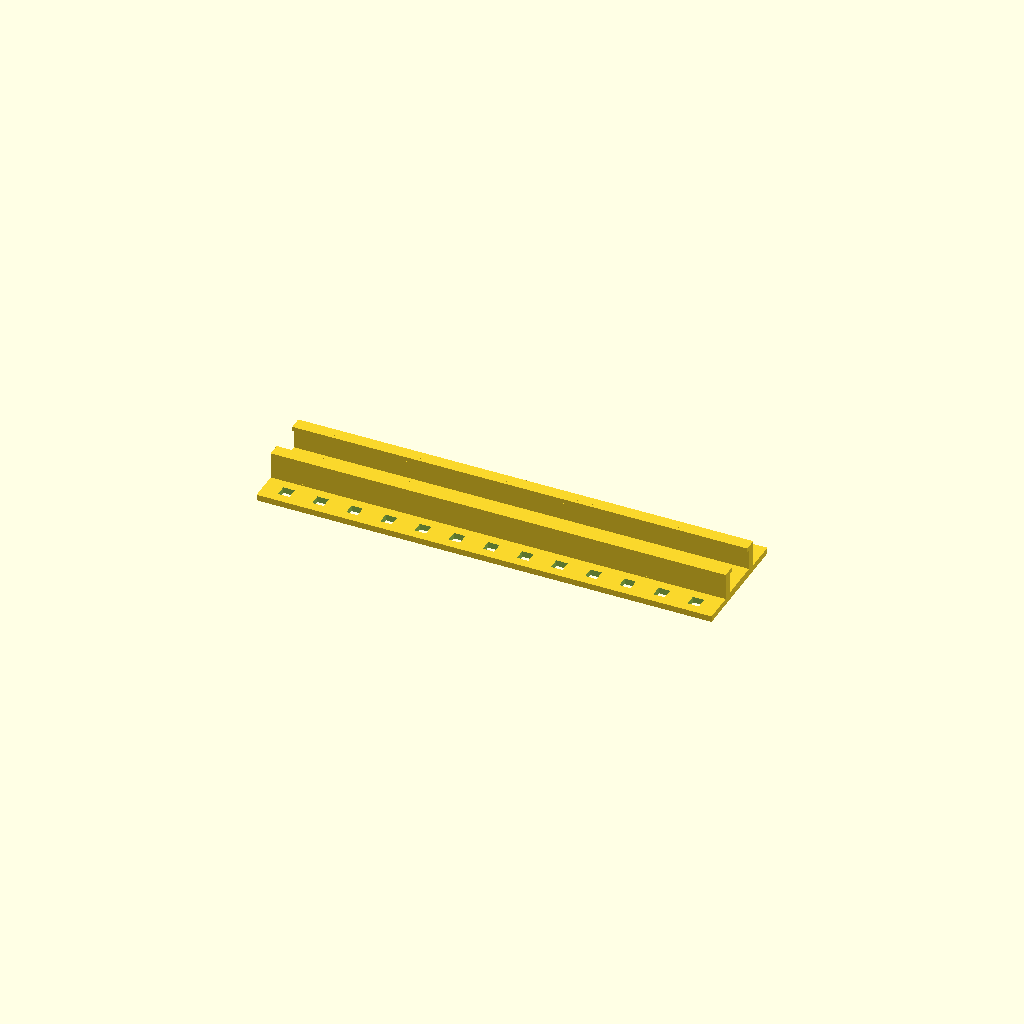
Cell 1: the model at its default parameters.
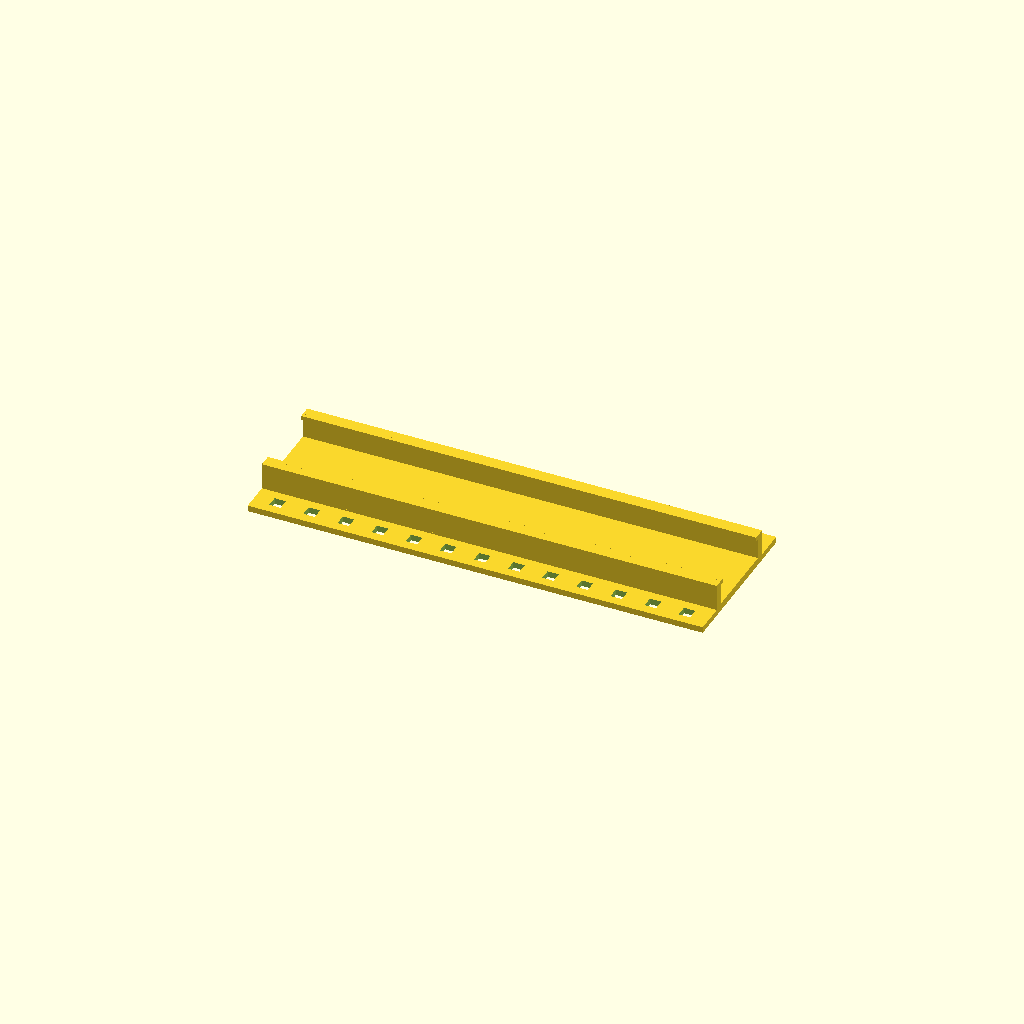
Cell 2: strip_w = 10 (everything else at default).
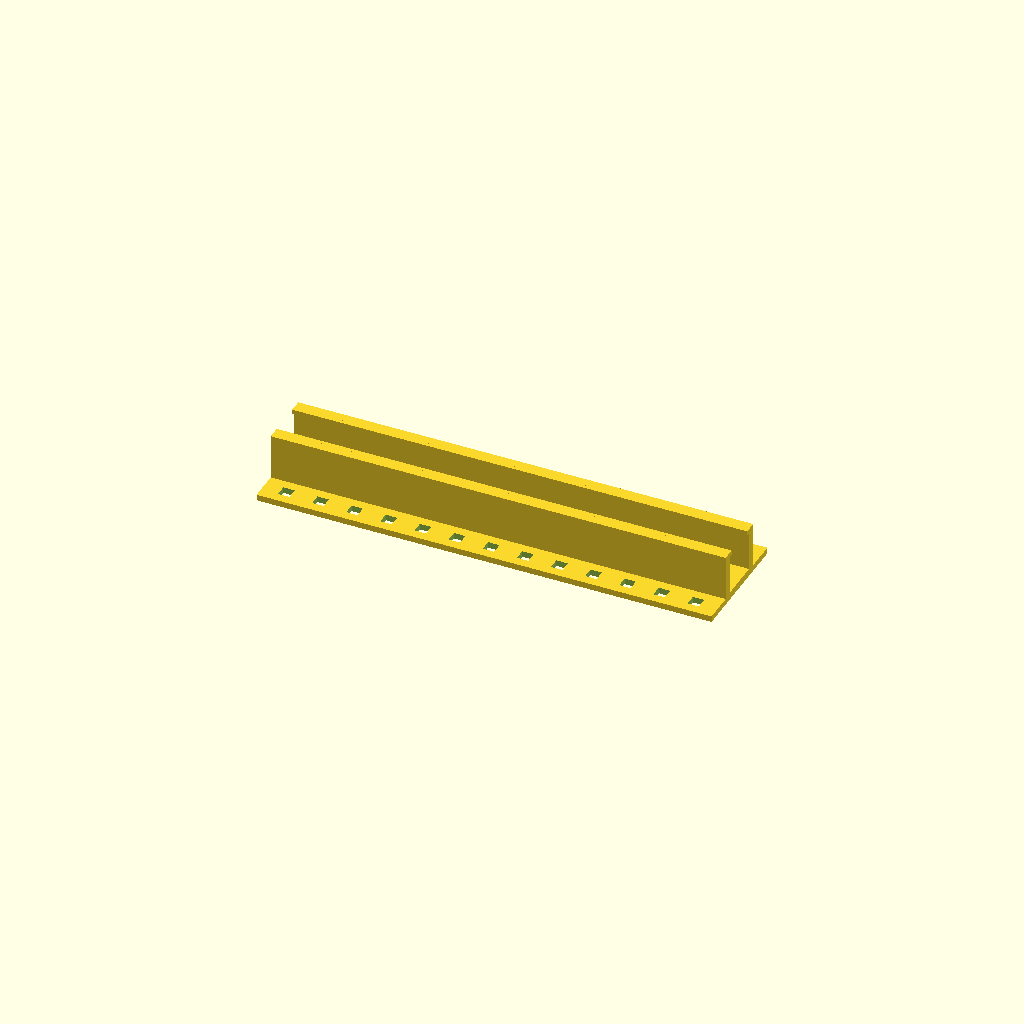
Cell 3: strip_t = 5 (everything else at default).
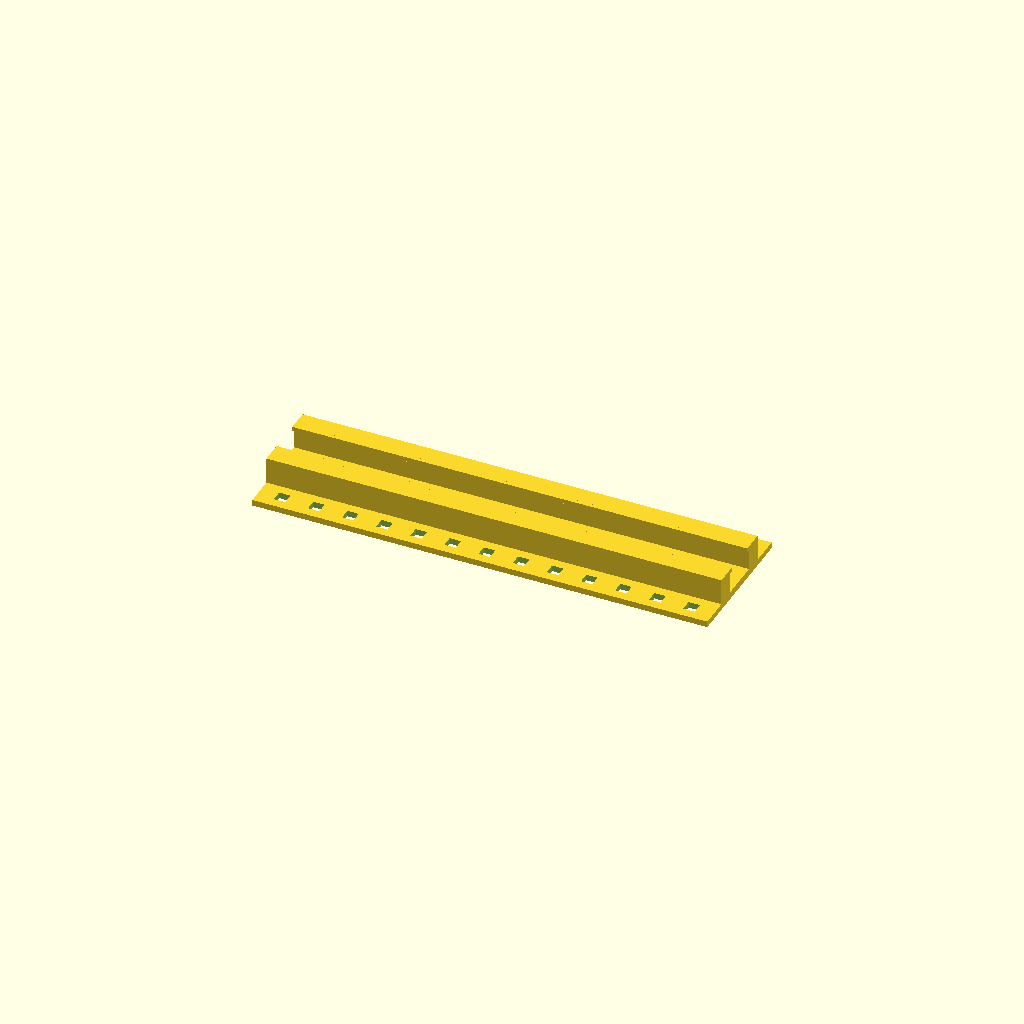
Cell 4: wall = 2.4 (everything else at default).
One fixed orthographic camera (rotation 55°, 0°, 25°; colour scheme Cornfield) for every cell.
OpenSCAD source file hardware/3dprint/led_clips.scad:
// Sewable LED-strip clips — rogue AI jacket
// Open in OpenSCAD (free) or MakerWorld's Parametric Model Maker.
// Pick a part below, render (F6), export STL. Print in TPU 95A, flat, no supports.

part = "channel";      // [channel, endcap, splice, elbow45, saddle]

strip_w  = 5.0;   // measure your strip!
strip_t  = 2.5;
fit      = 0.4;
wall     = 1.2;
base     = 1.0;
lip_over = 0.5;
lip_t    = 0.6;
clear    = 0.2;
flange_w = 4.0;
flange_t = 0.8;
hole     = 1.5;
pitch    = 4.5;
seg_len  = 60;

a      = (strip_w + fit) / 2;
wo     = a + wall;
lip_lo = base + strip_t + clear;
top    = lip_lo + lip_t;

module profile_solid(len, extra_w = 0, extra_t = 0) {
    ai = a + extra_w/2; woi = ai + wall; fo = woi + flange_w;
    ll = base + strip_t + extra_t + clear; tp = ll + lip_t;
    translate([0, -woi, 0]) cube([len, 2*woi, base]);
    for (s = [-1, 1]) {
        translate([0, s > 0 ? woi : -fo, 0]) cube([len, flange_w, flange_t]);
        translate([0, s > 0 ? ai : -woi, 0]) cube([len, wall, tp]);
        translate([0, s > 0 ? ai - lip_over : -ai, ll]) cube([len, lip_over, lip_t]);
    }
}

module holes(len, extra_w = 0) {
    hc = a + extra_w/2 + wall + flange_w/2;
    n = floor((len - 1) / pitch);
    x0 = (len - (n - 1) * pitch) / 2;
    for (i = [0 : n - 1], s = [-1, 1])
        translate([x0 + i*pitch - hole/2, s*hc - hole/2, -1]) cube([hole, hole, 10]);
}

module channel(len = seg_len, cap = false, extra_w = 0, extra_t = 0) {
    difference() {
        union() {
            profile_solid(len, extra_w, extra_t);
            if (cap) translate([len - wall, -(a + extra_w/2 + wall), 0])
                cube([wall, 2*(a + extra_w/2 + wall), top + extra_t]);
        }
        holes(len, extra_w);
    }
}

// Two 20 mm arms meeting at 45°, with an open pocket at the joint for the
// three-wire solder bridge. Mirror it in the slicer for the opposite turn.
module elbow45() {
    arm = 20;
    pocket = 10;
    difference() {
        union() {
            channel(arm);
            translate([arm, 0, 0]) rotate([0, 0, 45]) channel(arm);
            translate([arm, 0, 0]) cylinder(r = wo + flange_w, h = flange_t, $fn = 48);
            translate([arm, 0, 0]) cylinder(r = pocket/2 + wall, h = top, $fn = 48);
        }
        translate([arm, 0, base]) cylinder(r = pocket/2, h = 10, $fn = 48);
        translate([arm - 1, -a, base]) cube([2, 2*a, 10]);
    }
}

module saddle(len = 8) {
    post = wo; pad = post + 5; h = strip_t + 0.3;
    difference() {
        union() {
            for (s = [-1, 1]) {
                translate([0, s > 0 ? post : -pad, 0]) cube([len, 5, flange_t]);
                translate([0, s > 0 ? a : -post, 0]) cube([len, wall, h + 0.8]);
            }
            translate([0, -post, h]) cube([len, 2*post, 0.8]);
        }
        for (s = [-1, 1]) translate([len/2 - hole/2, s*(post + 2.5) - hole/2, -1]) cube([hole, hole, 10]);
    }
}

if (part == "channel") channel();
if (part == "endcap")  channel(cap = true);
if (part == "splice")  channel(25, extra_w = 3, extra_t = 2);
if (part == "elbow45") elbow45();
if (part == "saddle")  saddle();
Customizer parameters (derived from the source; name, type, default, range or options):
part: string, default "channel", options "channel", "endcap", "splice", "elbow45", "saddle"
strip_w: number, default 5
strip_t: number, default 2.5
fit: number, default 0.4
wall: number, default 1.2
base: number, default 1
lip_over: number, default 0.5
lip_t: number, default 0.6
clear: number, default 0.2
flange_w: number, default 4
flange_t: number, default 0.8
hole: number, default 1.5
pitch: number, default 4.5
seg_len: number, default 60
